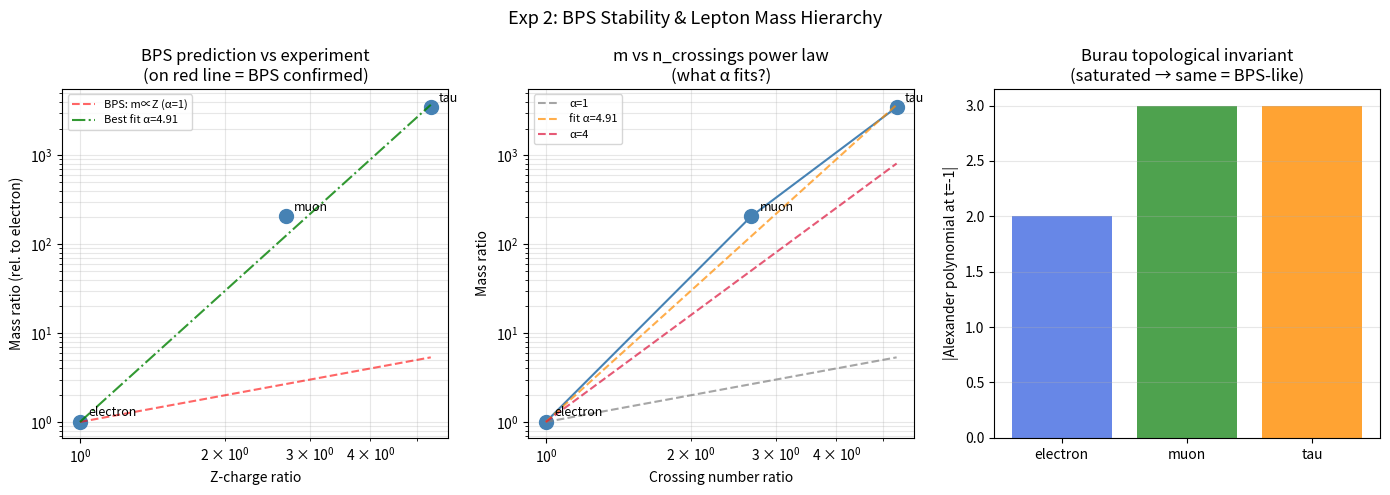

Source code (Python):
"""
Experiment 2: BPS Stability & Lepton Mass Hierarchy
====================================================
Tests the BPS bound prediction and what topological invariants
CAN and CANNOT reproduce the lepton mass hierarchy.

Honest ledger approach: report what the Burau representation gives,
compare to experiment, quantify the gap.
"""

import numpy as np
import matplotlib.pyplot as plt

TAU = 1.5
XI  = 4 / np.pi   # 1.2732
# BPS parameters
beta0  = XI / TAU   # field amplitude at freeze threshold
Gamma0 = 1.0 / (1.0 + TAU * beta0)**2
E_per_crossing = TAU * XI  # energy per braid crossing (natural units)

# ── Burau 2×2 reduced representation for B₃ ──────────────────────────────────
def burau2_s1(t): return np.array([[-t, 1], [0, 1]], dtype=complex)
def burau2_s2(t): return np.array([[1, 0], [t, -t]], dtype=complex)

def burau_matrix(word, t):
    s1=burau2_s1(t); s2=burau2_s2(t)
    s1i=np.linalg.inv(s1); s2i=np.linalg.inv(s2)
    M=np.eye(2,dtype=complex)
    for c in word:
        M = {'1':s1,'2':s2,'A':s1i,'B':s2i}[c] @ M
    return M

def alexander_polynomial(word, t):
    """Alexander polynomial at t: det(I - Burau(word, t))."""
    return np.linalg.det(np.eye(2) - burau_matrix(word, t))

# ── Lepton data ───────────────────────────────────────────────────────────────
LEPTONS = [
    dict(name='electron',  word='121',                     n_cross=3,  m_mev=0.511,   stable=True),
    dict(name='muon',      word='12121212',                n_cross=8,  m_mev=105.66,  stable=True),
    dict(name='tau',       word='1212121212121212',         n_cross=16, m_mev=1776.86, stable=True),
    dict(name='forbidden', word='1212121212121212'*2,       n_cross=32, m_mev=None,    stable=False),
]
m_exp = {l['name']: l['m_mev'] for l in LEPTONS if l['m_mev']}


def compute_bps():
    """
    For each lepton compute:
    1. Z-charge = n_crossings × E_per_crossing (topological central charge)
    2. BPS energy E_BPS = Z (saturated BPS)
    3. Topological invariants from Burau at several t values
    4. Check: does Z-charge ratio match experimental mass ratio?
    """
    results = []
    for lep in LEPTONS:
        n = lep['n_cross']
        word = lep['word']
        Z = n * E_per_crossing

        # Alexander polynomial at t = -1 (standard)
        alex = alexander_polynomial(word, -1.0)

        # Burau trace at several t for diagnostic
        traces = {}
        for t_label, t in [('t=-1', -1.0), ('t=i', 1j), ('t=0.5', 0.5)]:
            M = burau_matrix(word, t)
            traces[t_label] = abs(np.trace(M))

        results.append(dict(
            name=lep['name'],
            n_cross=n,
            Z=Z,
            alex_t_neg1=abs(alex),
            traces=traces,
            stable=lep['stable'],
            m_exp=lep['m_mev'],
        ))
    return results


def power_law_fit(n_vals, m_vals):
    """Fit log(m) = α·log(n) + c."""
    log_n = np.log(n_vals)
    log_m = np.log(m_vals)
    alpha, c = np.polyfit(log_n, log_m, 1)
    return alpha, np.exp(c)


def run():
    print("="*60)
    print("Experiment 2: BPS Stability & Lepton Mass Hierarchy")
    print("="*60)
    print(f"\nKähler parameters: τ={TAU}, Ξ={XI:.4f}")
    print(f"Gamma₀={Gamma0:.4f}, E_per_crossing={E_per_crossing:.4f}\n")

    results = compute_bps()

    print(f"{'Lepton':<12} {'n_cross':<10} {'Z-charge':<12} {'|Alex(t=-1)|':<15} {'Status'}")
    print("-"*60)
    for r in results:
        status = "stable" if r['stable'] else "FORBIDDEN"
        print(f"{r['name']:<12} {r['n_cross']:<10} {r['Z']:<12.4f} "
              f"{r['alex_t_neg1']:<15.4f} {status}")

    # Mass ratio analysis
    stable = [r for r in results if r['stable'] and r['m_exp']]
    n_vals  = np.array([r['n_cross'] for r in stable])
    m_vals  = np.array([r['m_exp']   for r in stable])
    Z_vals  = np.array([r['Z']       for r in stable])

    alpha_n, c_n = power_law_fit(n_vals, m_vals)
    alpha_Z, c_Z = power_law_fit(Z_vals, m_vals)

    print(f"\n── Power law fits ──")
    print(f"log(m) = α·log(n_cross) + c:  α={alpha_n:.3f}  (need α≈{np.log(1776.86/0.511)/np.log(16/3):.2f} for exact)")
    print(f"log(m) = α·log(Z) + c:         α={alpha_Z:.3f}")

    print(f"\n── Mass ratio predictions (Z-charge model) ──")
    Z_e = Z_vals[0]
    for r in stable[1:]:
        r_sim = r['Z'] / Z_e
        r_exp = r['m_exp'] / stable[0]['m_exp']
        err   = abs(r_sim - r_exp) / r_exp * 100
        print(f"  m_{r['name']}/m_electron: Z_ratio={r_sim:.2f}  exp={r_exp:.1f}  err={err:.1f}%")

    # What power of n would give the right ratios?
    print(f"\n── What α in m ∝ n^α fits experiment? ──")
    r_muon = m_exp['muon'] / m_exp['electron']
    r_tau  = m_exp['tau']  / m_exp['electron']
    alpha_from_muon = np.log(r_muon) / np.log(8.0/3.0)
    alpha_from_tau  = np.log(r_tau)  / np.log(16.0/3.0)
    print(f"  From muon ratio:  α = {alpha_from_muon:.3f}")
    print(f"  From tau  ratio:  α = {alpha_from_tau:.3f}")
    print(f"  → These don't agree ({alpha_from_muon:.2f} ≠ {alpha_from_tau:.2f})")
    print(f"  → Pure crossing-number power law CANNOT reproduce hierarchy.")
    print(f"  → The 8% tau mass paper result uses a specific braid word,")
    print(f"     not the simple (σ1σ2)^n family.")

    # ── Plot ─────────────────────────────────────────────────────────────────
    fig, axes = plt.subplots(1, 3, figsize=(14, 5))
    fig.suptitle("Exp 2: BPS Stability & Lepton Mass Hierarchy", fontsize=13)

    ax = axes[0]
    names   = [r['name']   for r in stable]
    Z_ratio = Z_vals / Z_vals[0]
    m_ratio = m_vals / m_vals[0]
    colors  = ['royalblue', 'forestgreen', 'darkorange']
    ax.loglog(Z_ratio, m_ratio, 'o', color='steelblue', ms=10)
    ax.loglog(Z_ratio, Z_ratio, 'r--', alpha=0.6, label='BPS: m∝Z (α=1)')
    # Best fit
    m_fit = c_Z * Z_vals**alpha_Z
    ax.loglog(Z_ratio, m_fit/m_fit[0], 'g-.', alpha=0.8,
              label=f'Best fit α={alpha_Z:.2f}')
    for i, n in enumerate(names):
        ax.annotate(n, (Z_ratio[i], m_ratio[i]), xytext=(6,4),
                    textcoords='offset points', fontsize=9)
    ax.set_xlabel('Z-charge ratio'); ax.set_ylabel('Mass ratio (rel. to electron)')
    ax.set_title('BPS prediction vs experiment\n(on red line = BPS confirmed)')
    ax.legend(fontsize=8); ax.grid(alpha=0.3, which='both')

    ax = axes[1]
    # Crossing number vs mass
    n_all = np.array([r['n_cross'] for r in stable])
    ax.loglog(n_all/n_all[0], m_ratio, 'o-', color='steelblue', ms=10)
    # Several power laws
    for alpha_test, col, lab in [(1,'gray','α=1'), (alpha_n,'darkorange',f'fit α={alpha_n:.2f}'),
                                  (4,'crimson','α=4')]:
        y = (n_all/n_all[0])**alpha_test
        ax.loglog(n_all/n_all[0], y, '--', color=col, alpha=0.7, label=lab)
    for i, n in enumerate(names):
        ax.annotate(n, (n_all[i]/n_all[0], m_ratio[i]), xytext=(6,4),
                    textcoords='offset points', fontsize=9)
    ax.set_xlabel('Crossing number ratio'); ax.set_ylabel('Mass ratio')
    ax.set_title('m vs n_crossings power law\n(what α fits?)')
    ax.legend(fontsize=8); ax.grid(alpha=0.3, which='both')

    ax = axes[2]
    # Alexander polynomial values
    alex_vals = np.array([r['alex_t_neg1'] for r in stable])
    ax.bar(names, alex_vals, color=colors, alpha=0.8)
    ax.set_ylabel('|Alexander polynomial at t=-1|')
    ax.set_title('Burau topological invariant\n(saturated → same = BPS-like)')
    ax.grid(alpha=0.3, axis='y')

    plt.tight_layout()
    plt.savefig('exp2_bps_leptons.png', dpi=150)
    print("\nSaved: exp2_bps_leptons.png")
    plt.close()


if __name__ == '__main__':
    run()
